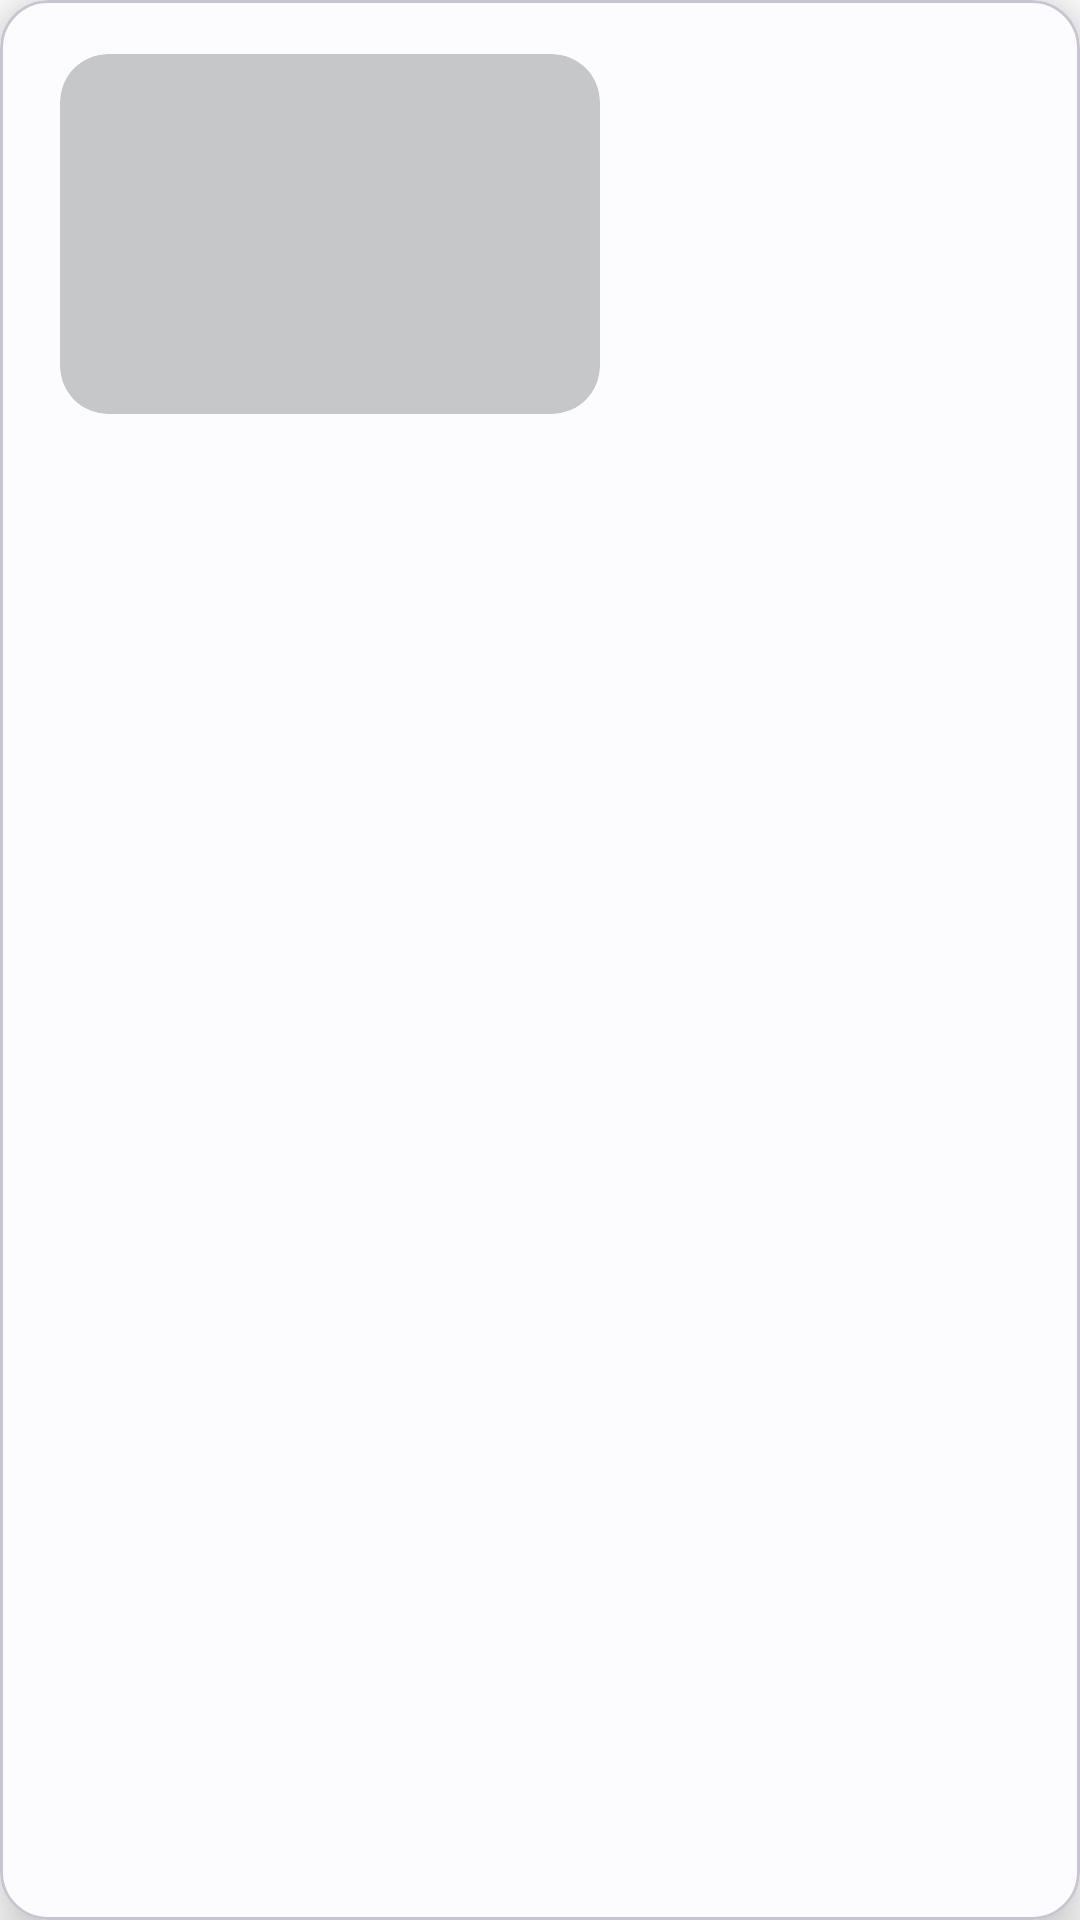

Here is an Android app screen rendered from its layout file. Give the layout XML and the strings, colors and styles it references.
<!-- AndroidManifest.xml: application theme Theme.StoryU -->
<!-- res/layout/layout_info_window.xml -->
<?xml version="1.0" encoding="utf-8"?>
<com.google.android.material.card.MaterialCardView xmlns:android="http://schemas.android.com/apk/res/android"
    xmlns:tools="http://schemas.android.com/tools"
    xmlns:app="http://schemas.android.com/apk/res-auto"
    android:layout_width="wrap_content"
    android:layout_height="wrap_content"
    app:cardCornerRadius="16dp"
    app:cardElevation="@dimen/elevation_12dp"
    app:cardBackgroundColor="?attr/cardBackgroundColor"
    android:layout_marginHorizontal="@dimen/dimen_12dp"
    android:layout_marginVertical="@dimen/dimen_10dp">

    <LinearLayout
        android:layout_width="match_parent"
        android:layout_height="wrap_content"
        android:paddingHorizontal="@dimen/dimen_20dp"
        android:paddingVertical="@dimen/dimen_18dp"
        android:orientation="vertical">

        <com.google.android.material.imageview.ShapeableImageView
            android:id="@+id/iv_photo"
            android:layout_width="180dp"
            android:layout_height="120dp"
            android:gravity="center"
            android:foreground="?android:attr/selectableItemBackgroundBorderless"
            android:scaleType="centerCrop"
            android:adjustViewBounds="true"
            android:layout_marginBottom="@dimen/dimen_10dp"
            app:shapeAppearance="?attr/shapeAppearanceCornerLarge"
            android:background="@drawable/bg_rounded_large" />

        <TextView
            android:id="@+id/tv_title"
            style="@style/textBold"
            android:layout_width="match_parent"
            android:layout_height="wrap_content"
            android:gravity="center"
            tools:text="Title" />

        <TextView
            android:id="@+id/tv_description"
            android:layout_width="match_parent"
            android:layout_height="wrap_content"
            android:singleLine="false"
            android:gravity="center"
            tools:text="Subtitle" />

    </LinearLayout>

</com.google.android.material.card.MaterialCardView>
<!-- resources referenced by this layout -->
<resources>
  <dimen name="dimen_10dp">10dp</dimen>
  <dimen name="dimen_12dp">12dp</dimen>
  <dimen name="dimen_18dp">18dp</dimen>
  <dimen name="dimen_20dp">20dp</dimen>
  <dimen name="elevation_12dp">12dp</dimen>
  <!-- drawable bg_rounded_large (drawable) -->
  <?xml version="1.0" encoding="utf-8"?>
  <shape xmlns:android="http://schemas.android.com/apk/res/android">
      <solid android:color="@color/material_dynamic_neutral80" />
      <corners android:radius="@dimen/dimen_16dp" />
  </shape>
  <style name="textBold">
          <item name="android:fontFamily">@font/inter_bold</item>
          <item name="android:textSize">@dimen/font_normal</item>
          <item name="android:textColor">?attr/colorOnBackground</item>
      </style>
  <style name="Theme.StoryU" parent="Base.Theme.StoryU" />
  <dimen name="dimen_16dp">16dp</dimen>
  <dimen name="font_normal">14sp</dimen>
  <style name="Base.Theme.StoryU" parent="Theme.Material3.DayNight.NoActionBar">
          <item name="colorPrimary">@color/primary</item>
          <item name="colorOnPrimary">@color/material_dynamic_neutral100</item>
          <item name="android:colorBackground">@color/material_dynamic_neutral100</item>
          <item name="colorOnBackground">@color/material_dynamic_neutral20</item>
          <item name="cardBackgroundColor">@color/material_dynamic_neutral99</item>
      </style>
  <color name="primary">#E11D48</color>
</resources>
